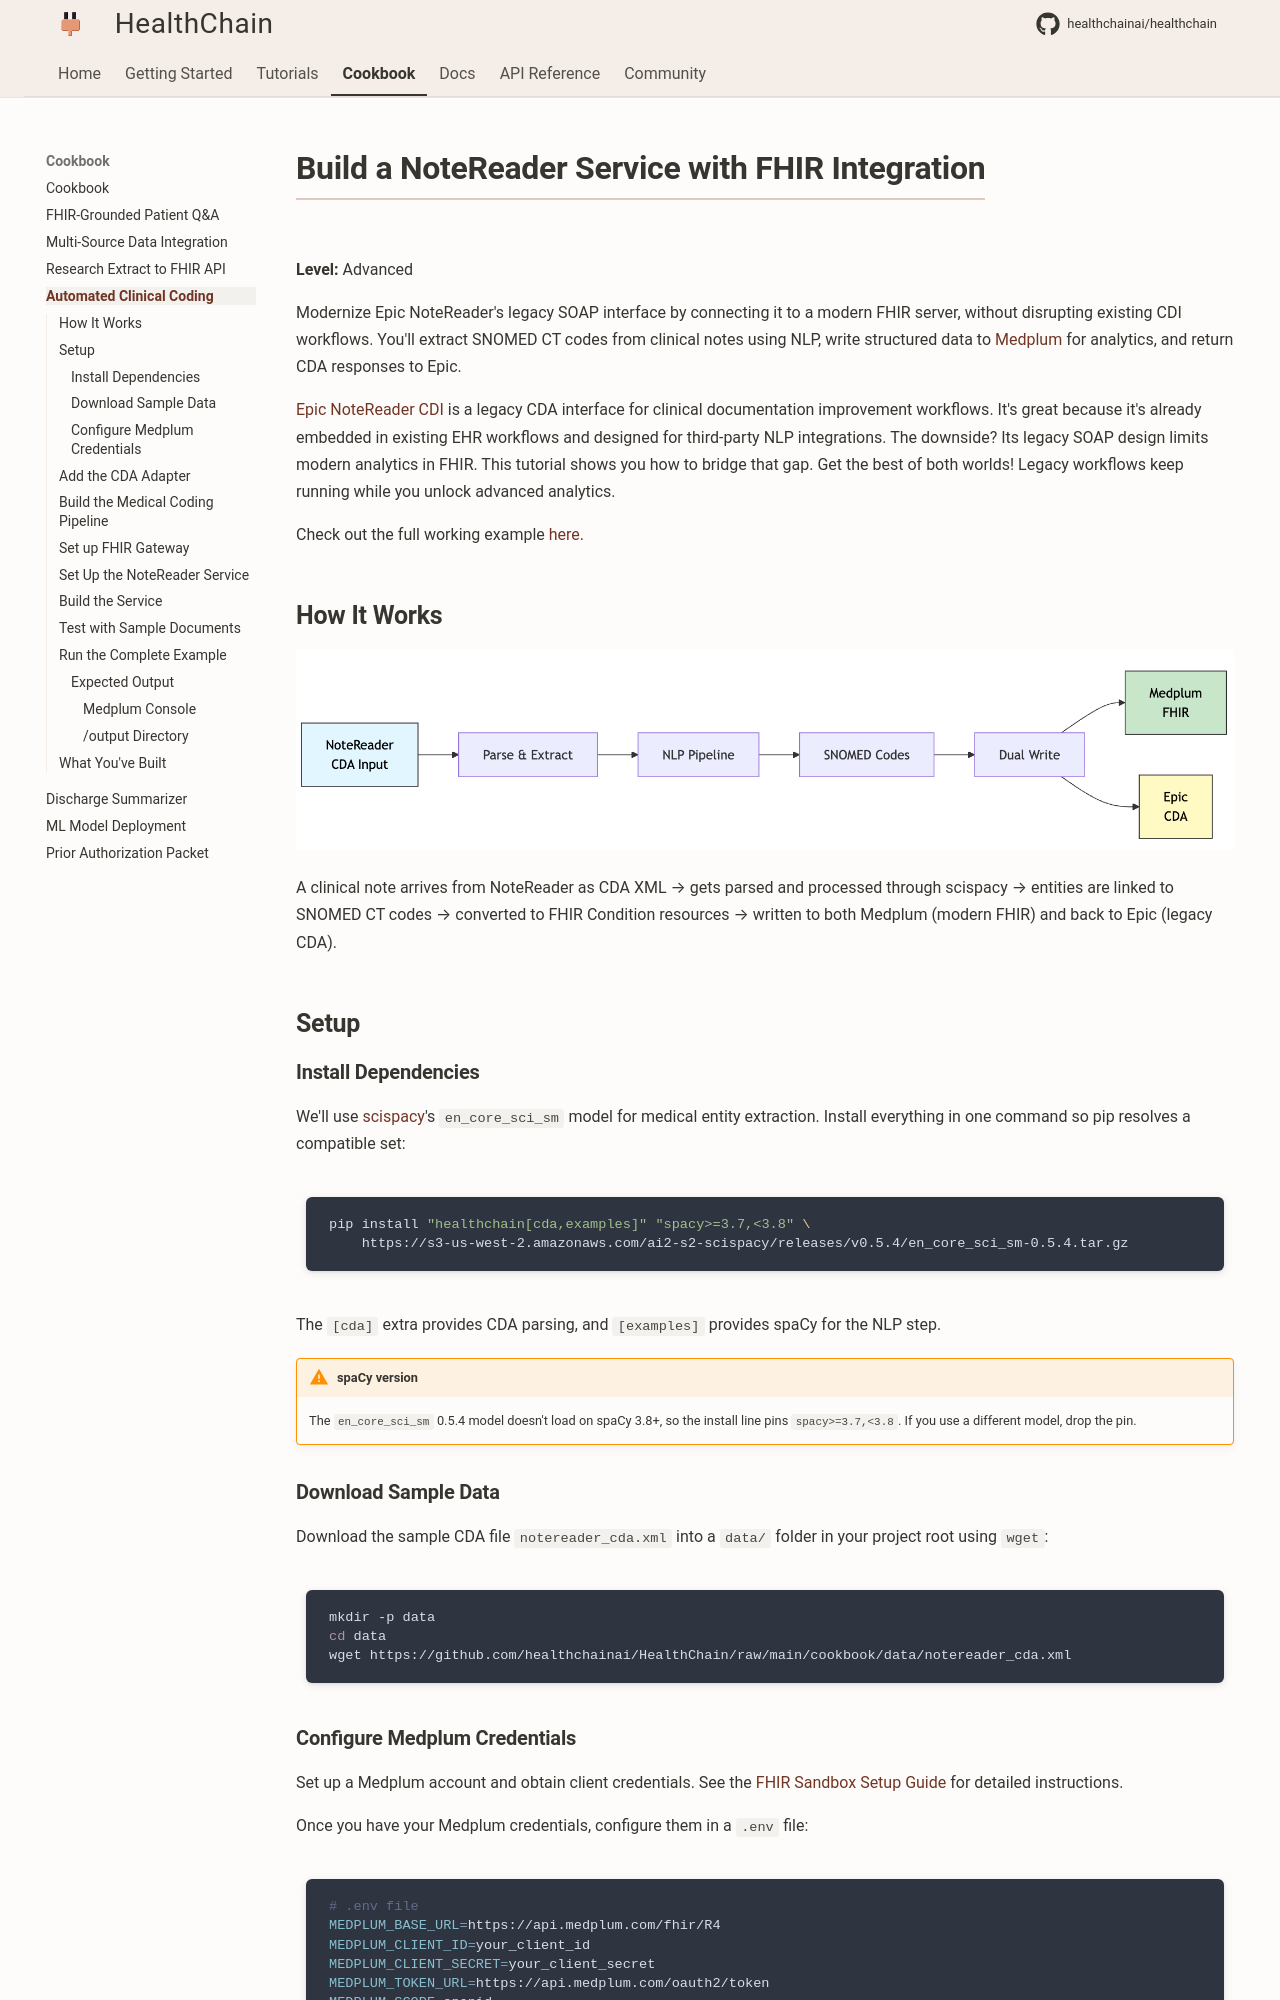

repository: dovel-pr17-validation-2/pr17r54-pypi-healthchain · page: cookbook/clinical_coding/index.html · generator: mkdocs

# Build a NoteReader Service with FHIR Integration

**Level:** Advanced

Modernize Epic NoteReader's legacy SOAP interface by connecting it to a modern FHIR server, without disrupting existing CDI workflows. You'll extract SNOMED CT codes from clinical notes using NLP, write structured data to [Medplum](https://www.medplum.com/) for analytics, and return CDA responses to Epic.

[Epic NoteReader CDI](../reference/gateway/soap_cda.md) is a legacy CDA interface for clinical documentation improvement workflows. It's great because it's already embedded in existing EHR workflows and designed for third-party NLP integrations. The downside? Its legacy SOAP design limits modern analytics in FHIR. This tutorial shows you how to bridge that gap. Get the best of both worlds! Legacy workflows keep running while you unlock advanced analytics.

Check out the full working example [here](https://github.com/healthchainai/HealthChain/tree/main/cookbook/notereader_clinical_coding_fhir.py).

## How It Works

![](../assets/images/notereaderfhirflow.png)

A clinical note arrives from NoteReader as CDA XML → gets parsed and processed through scispacy → entities are linked to SNOMED CT codes → converted to FHIR Condition resources → written to both Medplum (modern FHIR) and back to Epic (legacy CDA).

## Setup

### Install Dependencies

We'll use [scispacy](https://allenai.github.io/scispacy/)'s `en_core_sci_sm` model for medical entity extraction. Install everything in one command so pip resolves a compatible set:

```bash
pip install "healthchain[cda,examples]" "spacy>=3.7,<3.8" \
    https://s3-us-west-2.amazonaws.com/ai2-s2-scispacy/releases/v0.5.4/en_core_sci_sm-0.5.4.tar.gz
```

The `[cda]` extra provides CDA parsing, and `[examples]` provides spaCy for the NLP step.

!!! warning "spaCy version"
    The `en_core_sci_sm` 0.5.4 model doesn't load on spaCy 3.8+, so the install line pins `spacy>=3.7,<3.8`. If you use a different model, drop the pin.

### Download Sample Data

Download the sample CDA file `notereader_cda.xml` into a `data/` folder in your project root using `wget`:

```bash
mkdir -p data
cd data
wget https://github.com/healthchainai/HealthChain/raw/main/cookbook/data/notereader_cda.xml
```

### Configure Medplum Credentials

Set up a Medplum account and obtain client credentials. See the [FHIR Sandbox Setup Guide](./setup_fhir_sandboxes.md#medplum) for detailed instructions.

Once you have your Medplum credentials, configure them in a `.env` file:

```bash
# .env file
MEDPLUM_BASE_URL=https://api.medplum.com/fhir/R4
MEDPLUM_CLIENT_ID=your_client_id
MEDPLUM_CLIENT_SECRET=your_client_secret
MEDPLUM_TOKEN_URL=https://api.medplum.com/oauth2/token
MEDPLUM_SCOPE=openid
```
